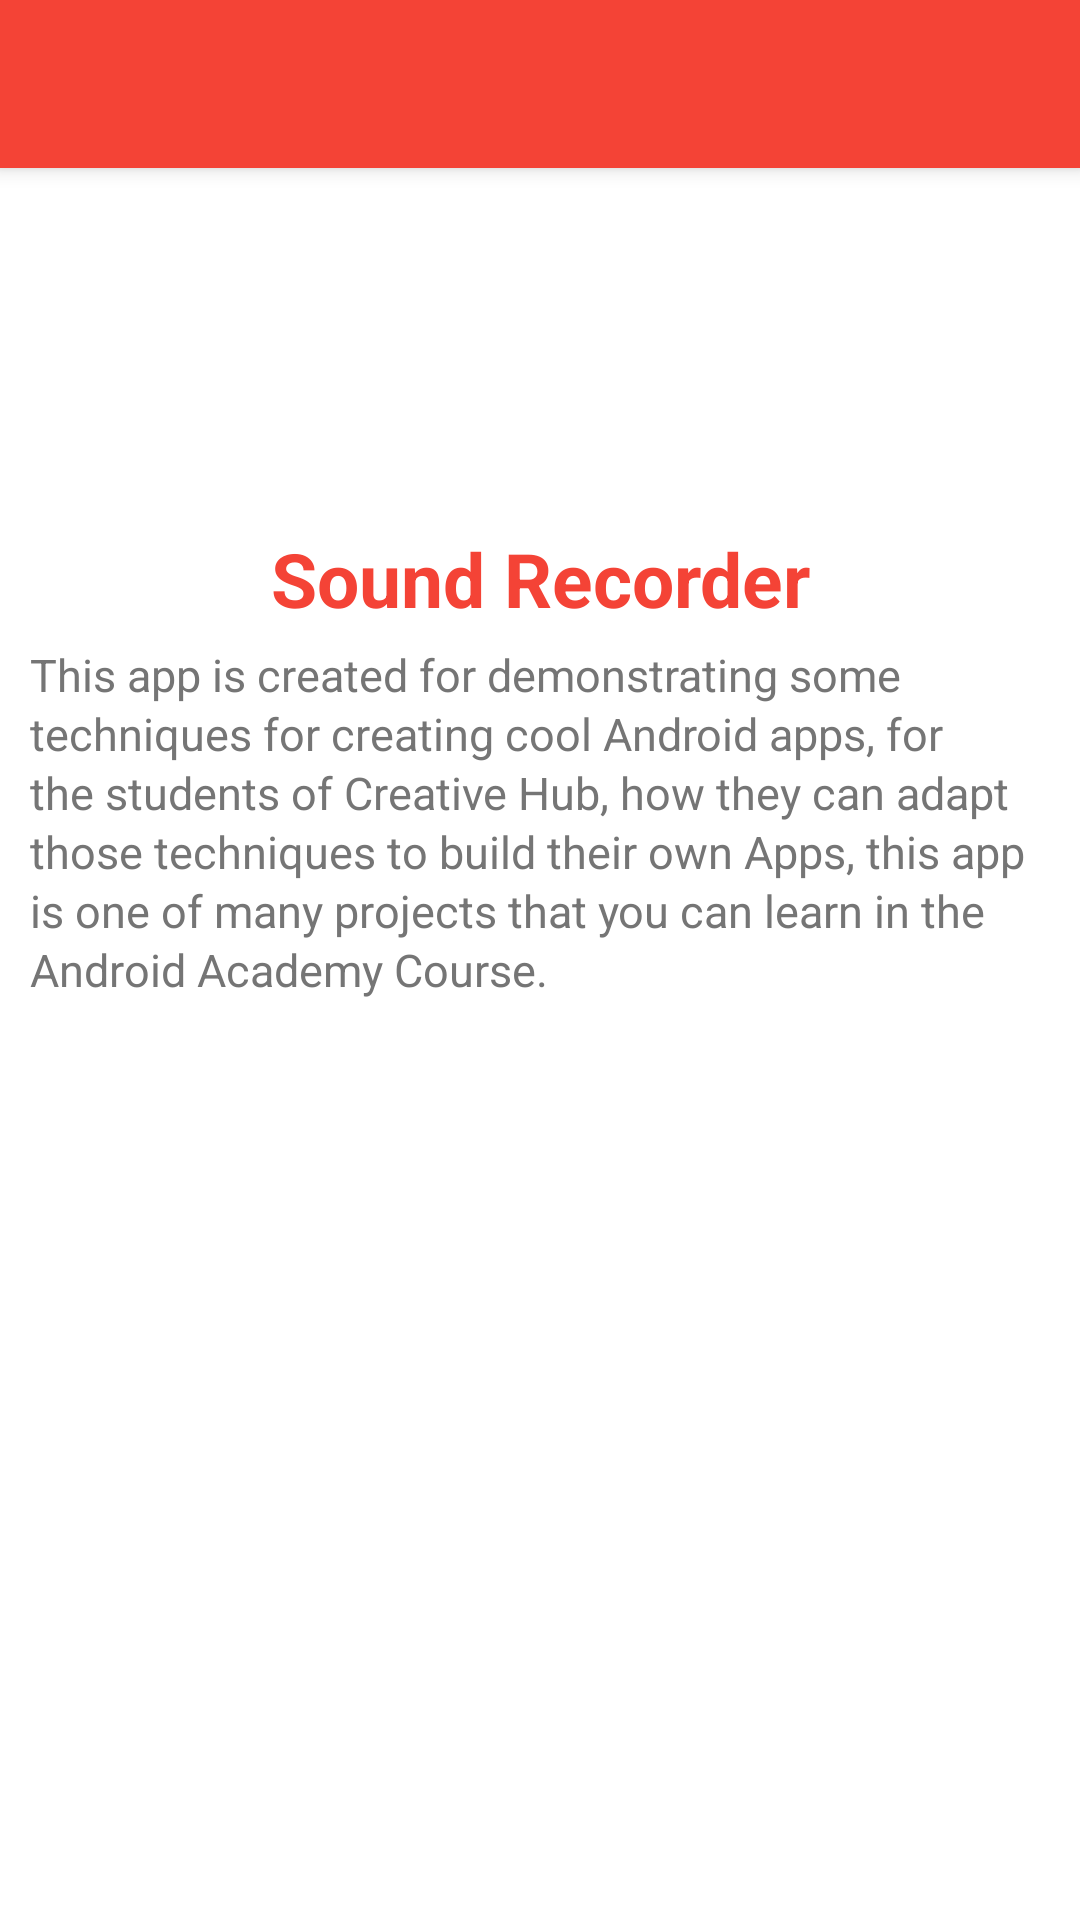

Reconstruct the res/layout file that produces this screen, plus the resources it refers to.
<!-- AndroidManifest.xml: application theme Theme.Sound_Recorder -->
<!-- res/layout/activity_about.xml -->
<?xml version="1.0" encoding="utf-8"?>
<androidx.coordinatorlayout.widget.CoordinatorLayout xmlns:android="http://schemas.android.com/apk/res/android"
    xmlns:app="http://schemas.android.com/apk/res-auto"
    xmlns:tools="http://schemas.android.com/tools"
    android:id="@+id/aboutParentLayout"
    android:layout_width="match_parent"
    android:layout_height="match_parent"
    tools:context=".about.About">

    <include layout="@layout/toolbar_layout" />

    <androidx.core.widget.NestedScrollView
        android:layout_width="match_parent"
        android:layout_height="match_parent"
        android:fillViewport="true"
        app:layout_behavior="com.google.android.material.appbar.AppBarLayout$ScrollingViewBehavior">

        <androidx.constraintlayout.widget.ConstraintLayout
            android:layout_width="match_parent"
            android:layout_height="match_parent">

            <ImageView
                android:id="@+id/imageView2"
                android:layout_width="120dp"
                android:layout_height="120dp"
                android:adjustViewBounds="true"
                android:scaleType="centerCrop"
                app:layout_constraintEnd_toEndOf="parent"
                app:layout_constraintStart_toStartOf="parent"
                app:layout_constraintTop_toTopOf="parent"
                app:srcCompat="@drawable/ic_mic"
                app:tint="@color/primary" />

            <TextView
                android:id="@+id/title_textView"
                android:layout_width="match_parent"
                android:layout_height="wrap_content"
                android:gravity="center"
                android:text="@string/app_name"
                android:textColor="@color/primary"
                android:textSize="25sp"
                android:textStyle="bold"
                app:layout_constraintTop_toBottomOf="@+id/imageView2" />


            <TextView
                android:id="@+id/description_textView"
                android:layout_width="match_parent"
                android:layout_height="wrap_content"
                android:layout_marginStart="10dp"
                android:layout_marginTop="5dp"
                android:layout_marginEnd="10dp"
                android:gravity="start"
                android:lineSpacingExtra="2dp"
                android:text="@string/about_desc"
                android:textColor="@color/secondary_text"
                android:textSize="15sp"
                app:layout_constraintTop_toBottomOf="@+id/title_textView"
                tools:layout_editor_absoluteX="0dp" />

            <androidx.recyclerview.widget.RecyclerView
                android:id="@+id/mRecyclerView"
                android:layout_width="match_parent"
                android:layout_height="0dp"
                android:layout_marginStart="5dp"
                android:layout_marginTop="10dp"
                android:layout_marginEnd="5dp"
                android:overScrollMode="never"
                app:layout_constraintEnd_toEndOf="parent"
                app:layout_constraintStart_toStartOf="parent"
                app:layout_constraintTop_toBottomOf="@+id/description_textView" />

            <TextView
                android:id="@+id/copyRightTextView"
                android:layout_width="wrap_content"
                android:layout_height="wrap_content"
                android:layout_marginBottom="10dp"
                app:layout_constraintBottom_toBottomOf="parent"
                app:layout_constraintEnd_toEndOf="parent"
                app:layout_constraintStart_toStartOf="parent"
                app:layout_constraintTop_toBottomOf="@+id/mRecyclerView"
                tools:text="TextView" />


        </androidx.constraintlayout.widget.ConstraintLayout>


    </androidx.core.widget.NestedScrollView>

</androidx.coordinatorlayout.widget.CoordinatorLayout>
<!-- res/layout/toolbar_layout.xml (included above) -->
<?xml version="1.0" encoding="utf-8"?>
<com.google.android.material.appbar.AppBarLayout xmlns:android="http://schemas.android.com/apk/res/android"
    android:layout_width="match_parent"
    android:layout_height="wrap_content"
    xmlns:app="http://schemas.android.com/apk/res-auto"
    android:theme="@style/ThemeOverlay.AppCompat.Dark.ActionBar">

    <androidx.appcompat.widget.Toolbar
        android:id="@+id/toolbar"
        android:layout_width="match_parent"
        android:layout_height="wrap_content"
        android:minHeight="?attr/actionBarSize"
        app:popupTheme="@style/ThemeOverlay.AppCompat.Light"/>

</com.google.android.material.appbar.AppBarLayout>
<!-- resources referenced by this layout -->
<resources>
  <color name="primary">#F44336</color>
  <color name="secondary_text">#757575</color>
  <string name="about_desc" translatable="false">This app is created for demonstrating some techniques for creating cool Android apps, for the students of Creative Hub, how they can adapt those techniques to build their own Apps, this app is one of many projects that you can learn in the Android Academy Course.</string>
  <string name="app_name" translatable="false"> Sound Recorder </string>
  <style name="Theme.Sound_Recorder" parent="Theme.MaterialComponents.Light.NoActionBar">
          
          <item name="colorPrimary">@color/primary</item>
          <item name="colorPrimaryVariant">@color/primary_dark</item>
          <item name="colorAccent">@color/accent</item>
  
          <item name="preferenceTheme">@style/PreferenceTheme</item>
          <item name="windowActionModeOverlay">true</item>
  
  
          
          <item name="android:statusBarColor">?attr/colorPrimaryVariant</item>
          <item name="android:navigationBarColor">?attr/colorPrimaryVariant</item>
          
      </style>
  <color name="primary_dark">#D32F2F</color>
  <color name="accent">#FFC107</color>
  <style name="PreferenceTheme" parent="@style/PreferenceThemeOverlay.v14.Material">
          <item name="android:tint">@color/primary</item>
      </style>
</resources>
